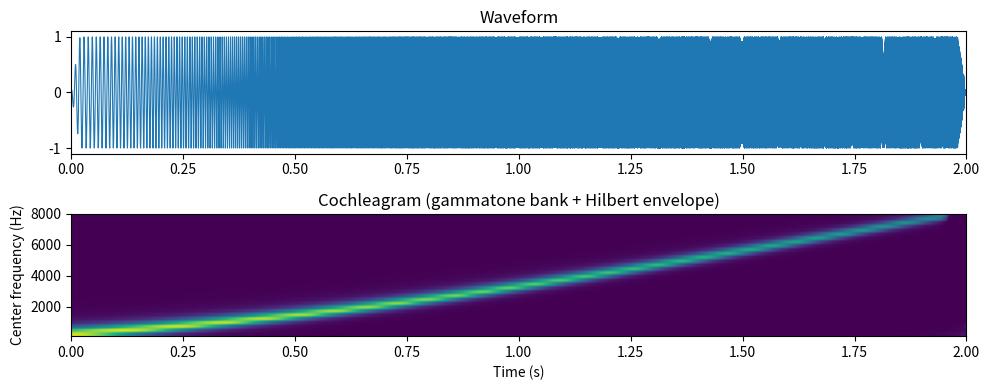

Here is the Python script that generated this plot:
import numpy as np
import matplotlib.pyplot as plt
from scipy.signal import fftconvolve, hilbert, chirp

# ---------- ERB utilities ----------
def erb_hz(f_hz: float) -> float:
    # Glasberg & Moore ERB approximation (Hz)
    return 24.7 * (4.37 * (f_hz / 1000.0) + 1.0)

def erb_scale(f_hz: float) -> float:
    # ERB-number (aka ERB-rate) scale
    return 21.4 * np.log10(1.0 + 0.00437 * f_hz)

def inv_erb_scale(e: float) -> float:
    return (10**(e / 21.4) - 1.0) / 0.00437

def erb_spaced_center_freqs(f_min: float, f_max: float, n_filters: int) -> np.ndarray:
    e_min = erb_scale(f_min)
    e_max = erb_scale(f_max)
    e = np.linspace(e_min, e_max, n_filters)
    return inv_erb_scale(e)

# ---------- Gammatone impulse response ----------
def gammatone_ir(fs: int, f_c: float, n: int = 4, dur_s: float = 0.100) -> np.ndarray:
    """
    Real-valued gammatone impulse response.
    g(t) = t^(n-1) * exp(-2*pi*b*t) * cos(2*pi*f_c*t)
    with b = 1.019 * ERB(f_c)
    """
    t = np.arange(0, int(dur_s * fs)) / fs
    b = 1.019 * erb_hz(f_c)  # standard mapping used in many auditory models
    g = (t ** (n - 1)) * np.exp(-2.0 * np.pi * b * t) * np.cos(2.0 * np.pi * f_c * t)

    # normalize to avoid crazy scaling differences across channels
    g = g / (np.sqrt(np.sum(g**2)) + 1e-12)
    return g

# ---------- Demo signal ----------
fs = 16000
T = 2.0
t = np.arange(0, int(T * fs)) / fs

# Chirp is great for demos (it sweeps through frequency bands)
s = chirp(t, f0=100, f1=8000, t1=T, method="logarithmic")
# fade in/out a bit to reduce edge artifacts
fade = int(0.02 * fs)
w = np.ones_like(s)
w[:fade] = np.linspace(0, 1, fade)
w[-fade:] = np.linspace(1, 0, fade)
s = s * w

# ---------- Filter bank ----------
N = 32
f_min, f_max = 100, 8000
centers = erb_spaced_center_freqs(f_min, f_max, N)

# Compute cochleagram-like envelope per band
envs = []
for f_c in centers:
    g = gammatone_ir(fs, f_c, n=4, dur_s=0.08)
    y = fftconvolve(s, g, mode="same")
    # envelope (common “ratemap-ish” step)
    env = np.abs(hilbert(y))
    # mild compression for visualization (optional)
    env = np.log1p(env)
    envs.append(env)

C = np.vstack(envs)  # shape: (bands, time)

# ---------- Plot ----------
plt.figure(figsize=(10, 4))
plt.subplot(2, 1, 1)
plt.plot(t, s, linewidth=0.8)
plt.title("Waveform")
plt.xlim([0, T])

plt.subplot(2, 1, 2)
plt.imshow(
    C,
    aspect="auto",
    origin="lower",
    extent=[0, T, centers[0], centers[-1]],
)
plt.title("Cochleagram (gammatone bank + Hilbert envelope)")
plt.xlabel("Time (s)")
plt.ylabel("Center frequency (Hz)")
plt.tight_layout()
plt.show()
